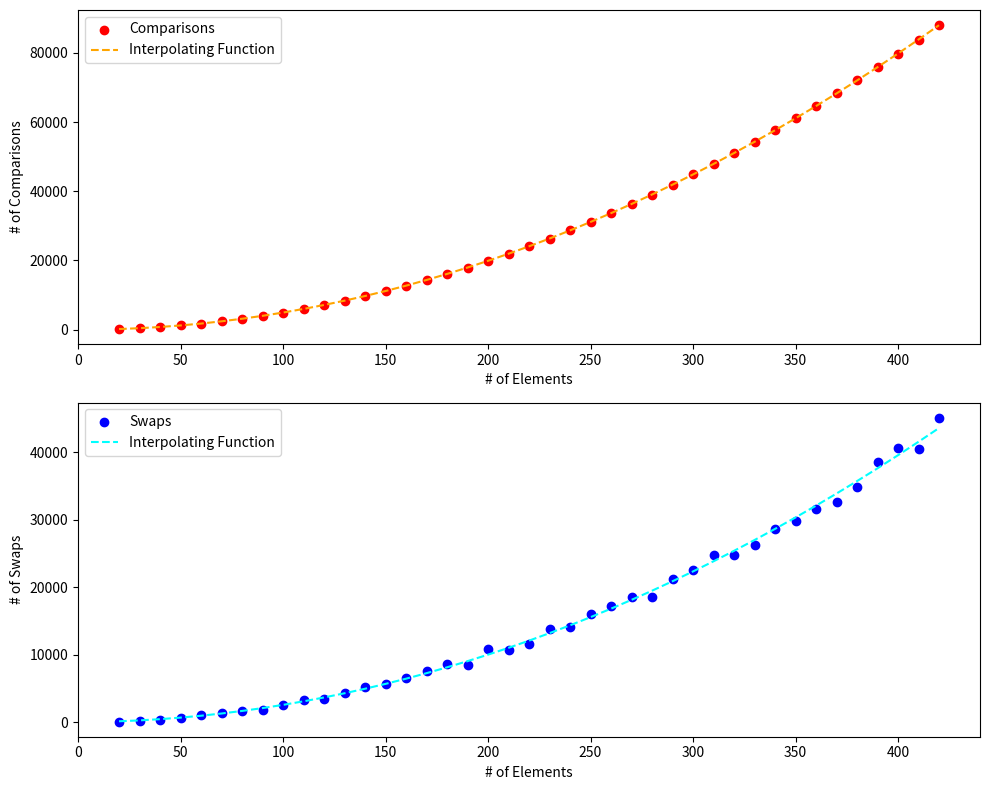

Write Python code to recreate this figure.
import random
import matplotlib.pyplot as plt
import numpy as np

# ex3.2
def bubble_sort(arr):
    n = len(arr)
    comparisons = 0
    swaps = 0
    for i in range(n):
        for j in range(0,n-i-1):
            if arr[j] > arr[j+1]:
                comparisons += 1
                swaps += 1
                temp = arr[j]
                arr[j] = arr[j+1]
                arr[j+1] = temp
            else:
                comparisons += 1
    return arr, comparisons, swaps

# ex3.3

# makes an array of lists of increasing size from size 20 to 420, with jumps of 10. 
# each list has numbers from 1 to its size in random order.
arr = [random.sample(range(1,i+1), i) for i in range (20, 421, 10)]

size_list = [x for x in range (20, 421, 10)]
comps_list = []
swaps_list = []

print(f'{"size:":<10}{"comparisons:":<15}{"swaps:":<15}')
print('-'*40)
for i in range(0, 41):
    sorted_arr, comps, swps = bubble_sort(arr[i])
    comps_list.append(comps)
    swaps_list.append(swps)
    print(f'{len(arr[i]):<10}{comps:<15}{swps:<15}')

xvals = np.array(size_list)
yvals_comps = np.array(comps_list)
yvals_swaps = np.array(swaps_list)
# Fit polynomial functions to the data
comps_poly = np.polyfit(xvals, comps_list, 2)
swaps_poly = np.polyfit(xvals, swaps_list, 2)

# Generate interpolated values
comps_interp = np.polyval(comps_poly, xvals)
swaps_interp = np.polyval(swaps_poly, xvals)

# Create a figure with two subplots (2 rows, 1 column)
plt.figure(figsize=(10, 8))

# Plot the first subplot (comparisons)
plt.subplot(2, 1, 1)
plt.scatter(xvals, comps_list, label='Comparisons', color='red')
plt.plot(xvals, comps_interp, label='Interpolating Function', linestyle='--', color='orange')
plt.xlabel('# of Elements')
plt.ylabel('# of Comparisons')
plt.legend()

# Plot the second subplot (swaps)
plt.subplot(2, 1, 2)
plt.scatter(xvals, swaps_list, label='Swaps', color='blue')
plt.plot(xvals, swaps_interp, label='Interpolating Function', linestyle='--', color='cyan')
plt.xlabel('# of Elements')
plt.ylabel('# of Swaps')
plt.legend()

# Adjust layout for better spacing
plt.tight_layout()

# Show the plots
plt.show()